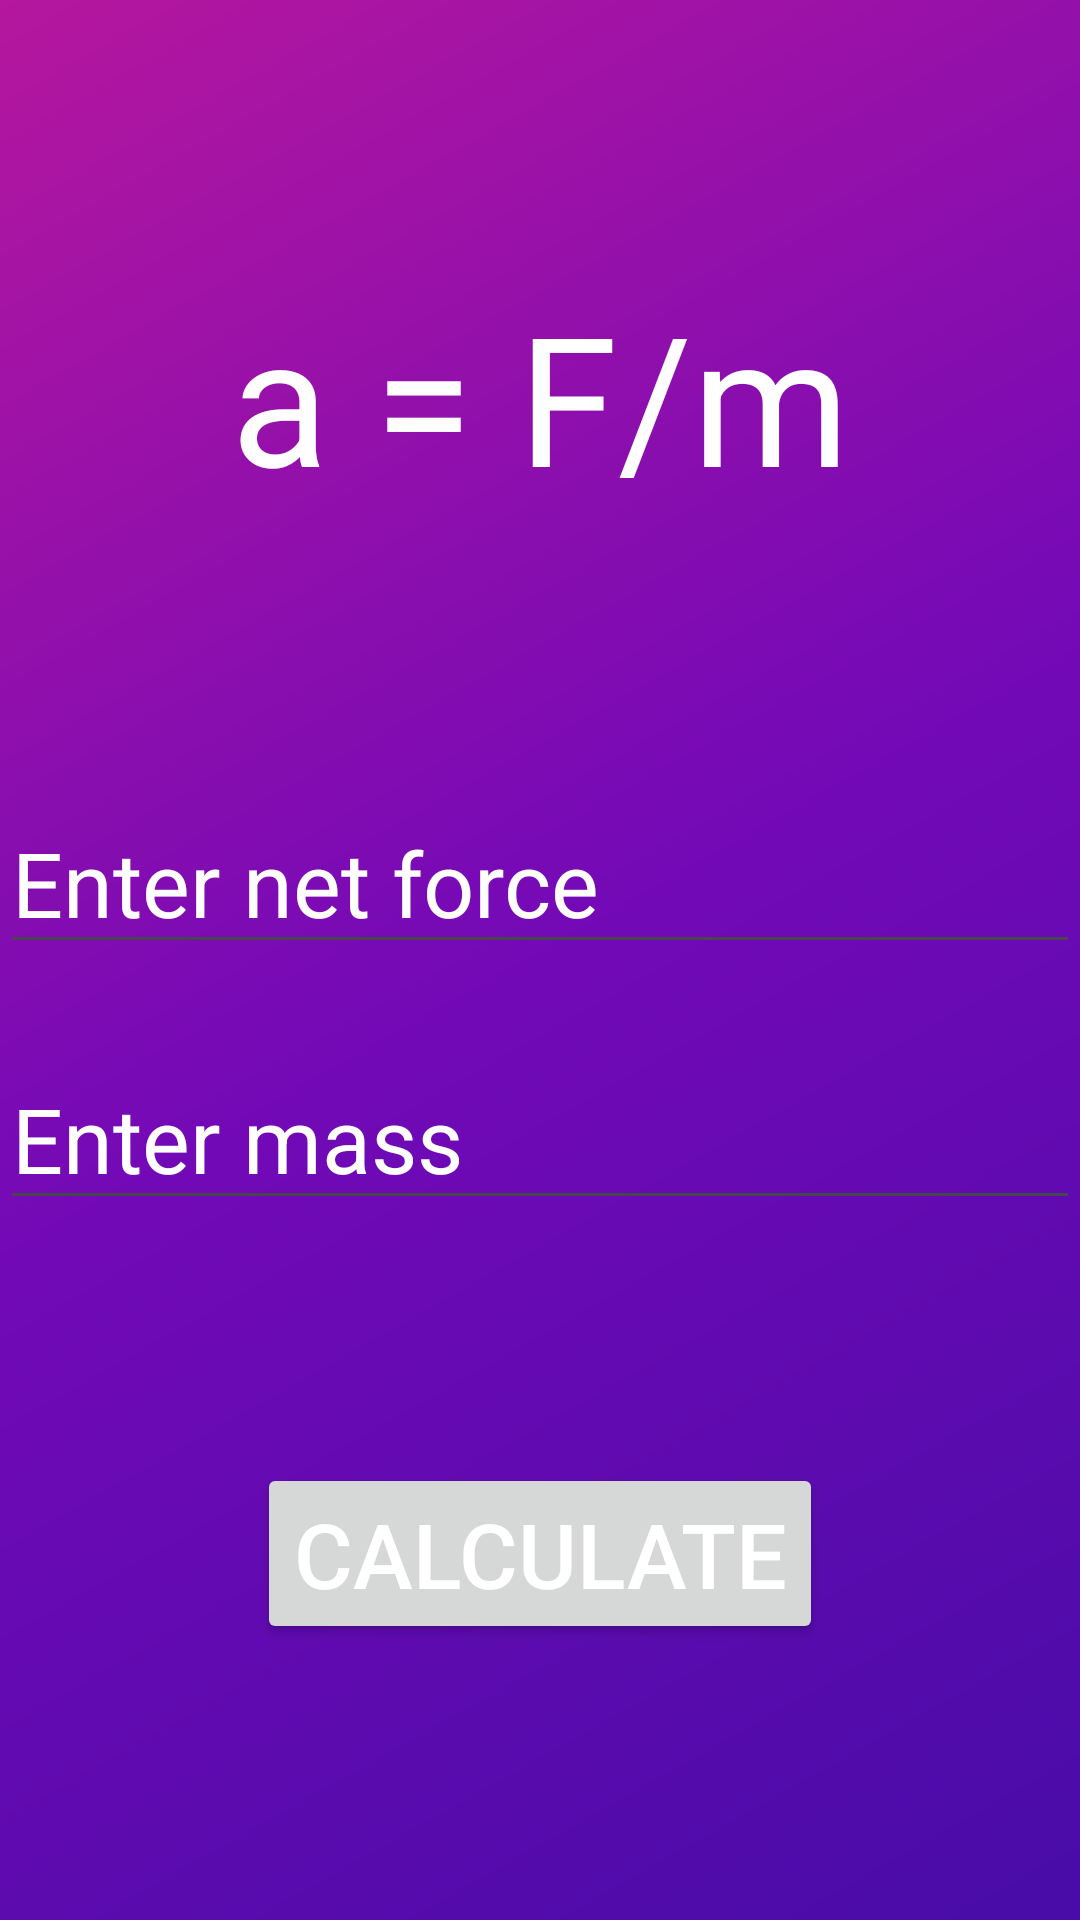

This screen was rendered from an Android layout file. Write that file and the resources it references.
<!-- AndroidManifest.xml: application theme Theme.IsaacNewtonMotionCalculator -->
<!-- res/layout/activity_acceleration.xml -->
<?xml version="1.0" encoding="utf-8"?>
<androidx.constraintlayout.widget.ConstraintLayout xmlns:android="http://schemas.android.com/apk/res/android"
    xmlns:app="http://schemas.android.com/apk/res-auto"
    xmlns:tools="http://schemas.android.com/tools"
    android:layout_width="match_parent"
    android:layout_height="match_parent"
    android:background="@drawable/acceleration_background"
    tools:context=".accelerationActivity">

    <TextView
        android:id="@+id/textView5"
        android:layout_width="wrap_content"
        android:layout_height="wrap_content"
        android:layout_marginTop="92dp"
        android:text="a = F/m"
        android:textColor="@color/white"
        android:textSize="60sp"
        app:layout_constraintEnd_toEndOf="parent"
        app:layout_constraintStart_toStartOf="parent"
        app:layout_constraintTop_toTopOf="parent" />

    <EditText
        android:id="@+id/editText5"
        android:layout_width="0dp"
        android:layout_height="wrap_content"
        android:layout_marginTop="92dp"
        android:hint="Enter net force"
        android:textColorHint="@color/white"
        android:textSize="30sp"
        app:layout_constraintEnd_toEndOf="parent"
        app:layout_constraintStart_toStartOf="parent"
        app:layout_constraintTop_toBottomOf="@+id/textView5" />

    <EditText
        android:id="@+id/editText6"
        android:layout_width="match_parent"
        android:layout_height="wrap_content"
        android:layout_marginTop="28dp"
        android:hint="Enter mass"
        android:textColorHint="@color/white"
        android:textSize="30sp"
        app:layout_constraintEnd_toEndOf="parent"
        app:layout_constraintHorizontal_bias="0.0"
        app:layout_constraintStart_toStartOf="parent"
        app:layout_constraintTop_toBottomOf="@+id/editText5" />

    <Button
        android:id="@+id/button6"
        android:layout_width="wrap_content"
        android:layout_height="wrap_content"
        android:layout_marginTop="81dp"
        android:text="Calculate"
        android:textColor="@color/white"
        android:textSize="30sp"
        app:layout_constraintEnd_toEndOf="parent"
        app:layout_constraintStart_toStartOf="parent"
        app:layout_constraintTop_toBottomOf="@+id/editText6" />


</androidx.constraintlayout.widget.ConstraintLayout>
<!-- resources referenced by this layout -->
<resources>
  <color name="white">#FFFFFFFF</color>
  <!-- drawable acceleration_background (drawable) -->
  <?xml version="1.0" encoding="utf-8"?>
  <shape xmlns:android="http://schemas.android.com/apk/res/android">
              <gradient
                  android:type="linear"
                  android:angle="315"
                  android:startColor="#b5179e"
                  android:centerColor="#7209b7"
                  android:endColor="#480ca8"
                  />
  </shape>
  <style name="Theme.IsaacNewtonMotionCalculator" parent="Base.Theme.IsaacNewtonMotionCalculator" />
  <style name="Base.Theme.IsaacNewtonMotionCalculator" parent="Theme.Material3.DayNight.NoActionBar">
          
          
      </style>
</resources>
